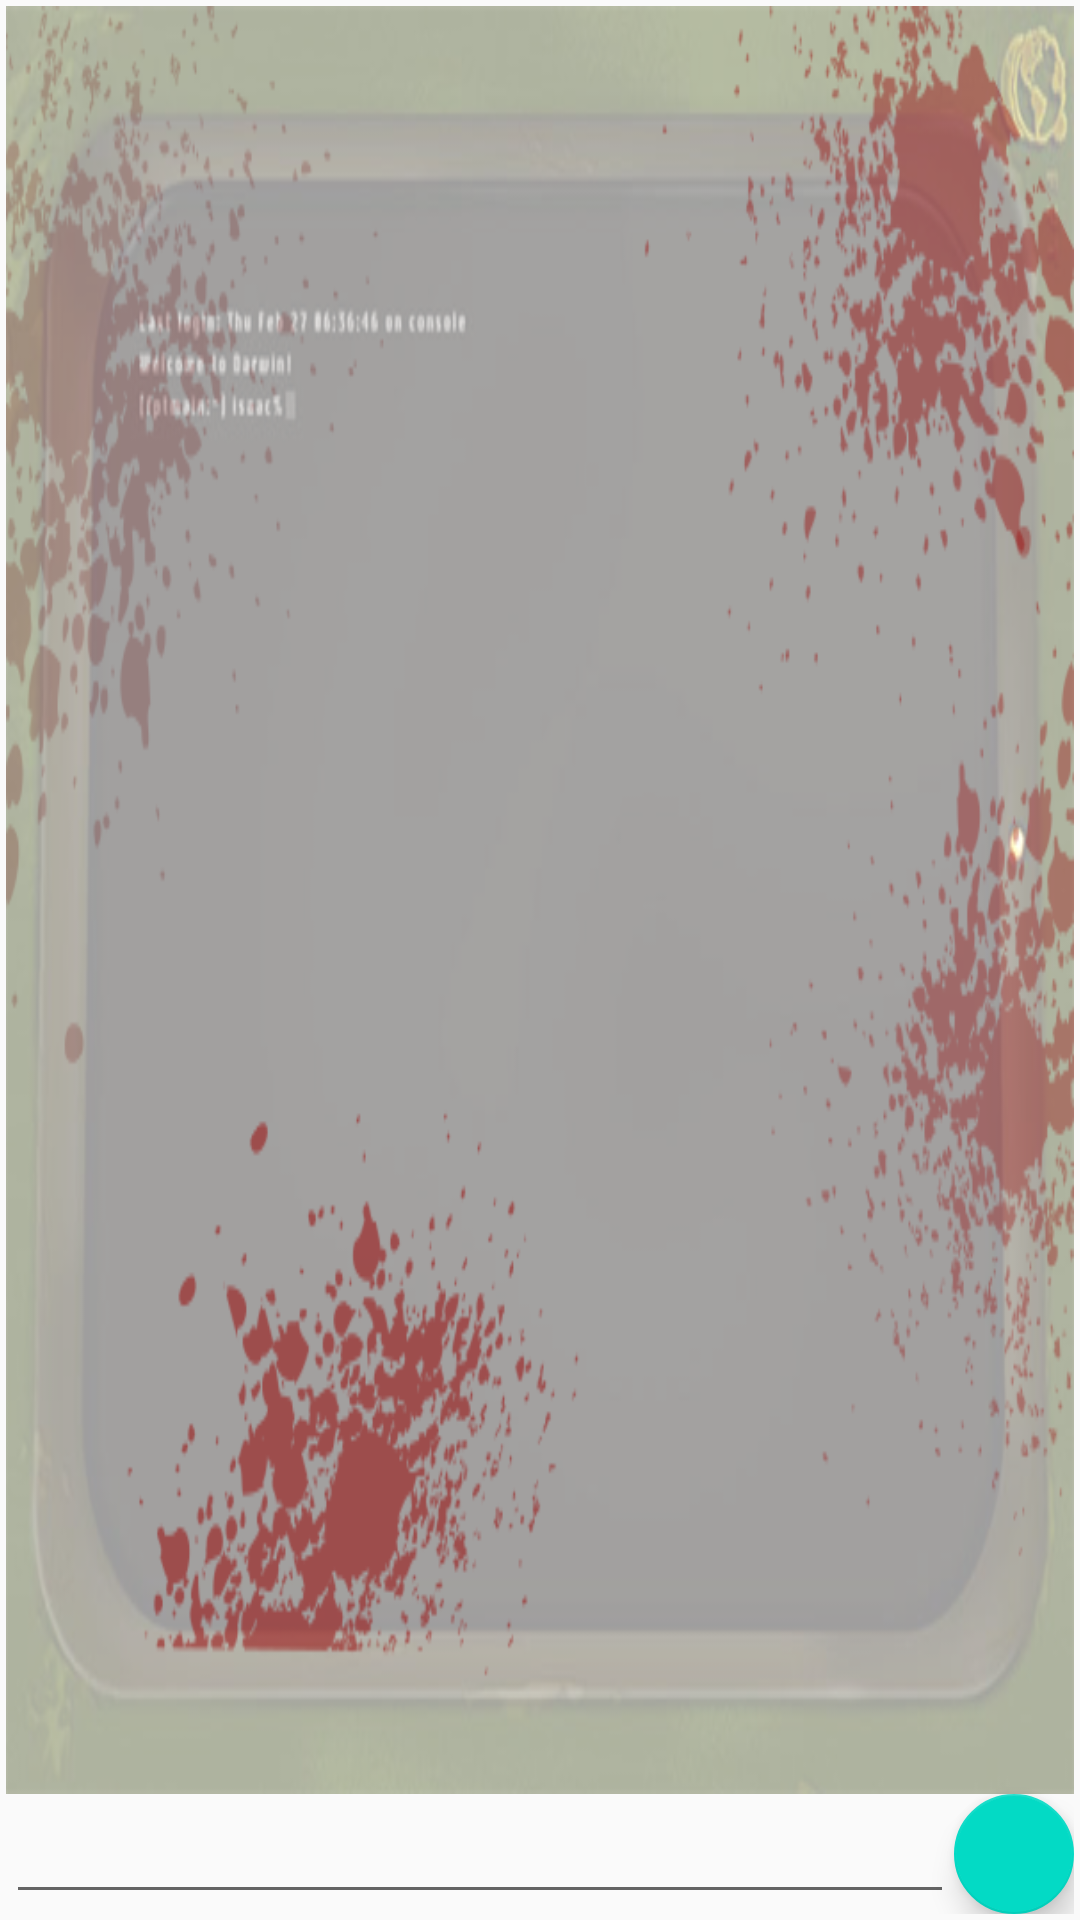

This screen was rendered from an Android layout file. Write that file and the resources it references.
<!-- AndroidManifest.xml: application theme AppTheme -->
<!-- res/layout/chat_layout.xml -->
<?xml version="1.0" encoding="utf-8"?>
<RelativeLayout xmlns:android="http://schemas.android.com/apk/res/android"
    android:layout_width="match_parent"
    android:layout_height="match_parent"
    android:id="@+id/activity_chat"
    android:padding="2dp"
    xmlns:app="http://schemas.android.com/apk/res-auto">

    <android.support.design.widget.FloatingActionButton
        android:layout_width="wrap_content"
        android:layout_height="wrap_content"
        android:clickable="true"
        android:src="@drawable/send_btn"
        android:id="@+id/fab"
        android:tint="@android:color/white"
        android:layout_alignParentBottom="true"
        android:layout_alignParentEnd="true"
        app:fabSize="mini" />

    <android.support.design.widget.TextInputLayout
        android:layout_width="match_parent"
        android:layout_height="wrap_content"
        android:layout_toLeftOf="@id/fab"
        android:layout_alignParentBottom="true"
        android:layout_alignParentStart="true">

        <EditText
            android:layout_width="match_parent"
            android:layout_height="wrap_content"
            android:id="@+id/input" />

    </android.support.design.widget.TextInputLayout>

    <ListView
        android:layout_width="match_parent"
        android:layout_height="match_parent"
        android:layout_alignParentTop="true"
        android:layout_alignParentStart="true"
        android:padding="20dp"
        android:layout_above="@id/fab"
        android:dividerHeight="16dp"
        android:background="@drawable/messagebg"
        android:divider="@android:color/transparent"
        android:id="@+id/list_of_messages"
        android:transcriptMode="alwaysScroll"
        android:stackFromBottom="true"/>

</RelativeLayout>
<!-- resources referenced by this layout -->
<resources>
  <!-- drawable messagebg: png bitmap (drawable, 148843 bytes) -->
  <style name="AppTheme" parent="Theme.AppCompat.Light.NoActionBar">
          
          <item name="colorPrimary">@color/colorPrimary</item>
          <item name="colorPrimaryDark">@color/colorPrimaryDark</item>
          <item name="colorAccent">@color/colorAccent</item>
          <item name="android:windowFullscreen">true</item>
      </style>
  <!-- not gathered from this repository: default colours our renderer supplied (Android Studio template values) -->
  <color name="colorPrimary">#FF6200EE</color>
  <color name="colorPrimaryDark">#FF3700B3</color>
  <color name="colorAccent">#FF03DAC5</color>
</resources>
